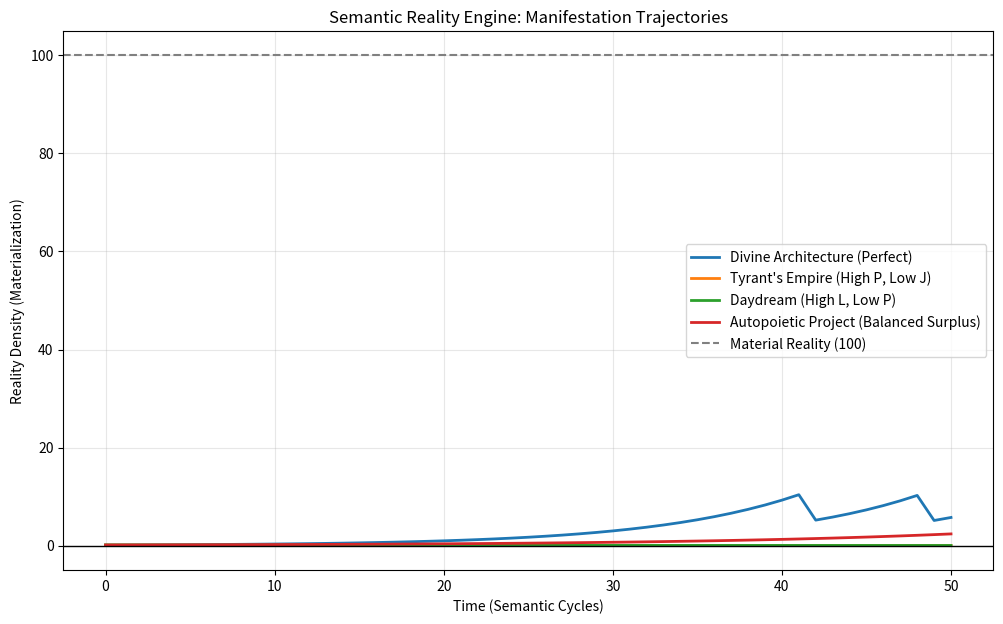

The script that saved this image:
import numpy as np
import matplotlib.pyplot as plt
import math

class SemanticRealityEngine:
    def __init__(self):
        print("--- LJPW Semantic Reality Engine Activated ---")
        print("Operating Mode: Ontology-First (Meaning > Physics)")
        
        # The Architect's Constants (The Laws of Meaning)
        self.PHI = (1 + math.sqrt(5)) / 2
        self.L_CONST = self.PHI - 1          # 0.618 (Connection)
        self.J_CONST = math.sqrt(2) - 1      # 0.414 (Balance)
        self.P_CONST = math.exp(1) - 2       # 0.718 (Growth)
        self.W_CONST = math.log(2)           # 0.693 (Information)
        
        # The "Cost of Existence" (Entropy Tax)
        # To manifest, you must overcome the resistance of non-existence.
        self.EXISTENCE_THRESHOLD = 0.5 

    def manifest(self, intent_name, L_input, J_input, P_input, W_input, cycles=50):
        """
        Runs a manifestation cycle for a specific Semantic Seed (Intent).
        """
        print(f"\nProcessing Intent: '{intent_name}'")
        print(f"Inputs -> Love: {L_input:.2f}, Justice: {J_input:.2f}, Power: {P_input:.2f}, Wisdom: {W_input:.2f}")
        
        density = 0.1 # Starting "Reality Density" (A faint thought)
        history = [density]
        
        for t in range(cycles):
            # 1. CALCULATE HARMONY (The Tuning)
            # How close is the input to the Natural Equilibrium?
            # We treat the Constants as the "Resonant Frequencies" of the universe.
            
            # Resonance = 1 / (1 + Deviation)
            res_L = 1.0 - abs(L_input - self.L_CONST)
            res_J = 1.0 - abs(J_input - self.J_CONST)
            res_P = 1.0 - abs(P_input - self.P_CONST)
            res_W = 1.0 - abs(W_input - self.W_CONST)
            
            # Semantic Alignment (Harmony)
            # If inputs match constants, Alignment is High.
            harmony = (res_L * res_J * res_P * res_W)
            
            # 2. THE MANIFESTATION ALGORITHM
            # Reality = Previous_State * (Growth_Factor)
            # Growth depends on:
            # - Love (Source): Adds energy
            # - Power (Sink): Retains energy
            # - Justice (Structure): Prevents collapse
            # - Wisdom (Guide): Directs vector
            
            # The "Power Algorithm" (1 + 1/n) applied to Meaning
            # If Harmony > Entropy, reality compounds.
            # If Harmony < Entropy, reality decays.
            
            net_force = harmony - self.EXISTENCE_THRESHOLD + 0.1 # +0.1 bias for Life
            
            # Apply Sigmoid dampening (Manifestation curve)
            growth_factor = 1 + (net_force * 0.2)
            
            # Justice Constraint: If Intensity gets too high without Justice, it explodes/collapses
            if density > 10 and J_input < 0.5:
                growth_factor = 0.5 # Collapse due to lack of structure
                if t == cycles - 1: print("!! SYSTEM COLLAPSE: Structural Failure (Low Justice) !!")
            
            density *= growth_factor
            
            # Cap density at 100 (Fully Materialized)
            if density > 100: density = 100
            
            history.append(density)
            
        return history

    def visualize(self, scenarios):
        plt.figure(figsize=(12, 7))
        
        for name, history in scenarios.items():
            plt.plot(history, label=name, linewidth=2)
            
        plt.title('Semantic Reality Engine: Manifestation Trajectories')
        plt.xlabel('Time (Semantic Cycles)')
        plt.ylabel('Reality Density (Materialization)')
        plt.axhline(y=100, color='gray', linestyle='--', label='Material Reality (100)')
        plt.axhline(y=0, color='black', linewidth=1)
        plt.grid(True, alpha=0.3)
        plt.legend()
        
        plt.savefig('semantic_engine_output.png')
        print("\nVisualized output saved to 'semantic_engine_output.png'")

if __name__ == "__main__":
    engine = SemanticRealityEngine()
    
    # --- SCENARIO 1: The "Perfect" Seed (Aligned with LJPW Constants) ---
    # Inputs match the Constants perfectly.
    scen_1 = engine.manifest(
        "Divine Architecture", 
        L_input=0.618, J_input=0.414, P_input=0.718, W_input=0.693
    )
    
    # --- SCENARIO 2: The "Greedy" Seed (High Power, Low Justice) ---
    # Lots of Action/Ambition, but Unfair/Unbalanced.
    scen_2 = engine.manifest(
        "Tyrant's Empire", 
        L_input=0.1, J_input=0.1, P_input=0.9, W_input=0.8
    )
    
    # --- SCENARIO 3: The "Dreamer" Seed (High Love, Low Power) ---
    # Lots of Connection/Idea, but no Action/Retention.
    scen_3 = engine.manifest(
        "Daydream", 
        L_input=0.9, J_input=0.5, P_input=0.1, W_input=0.5
    )
    
    # --- SCENARIO 4: The "Autopoietic" Seed (Slightly Surplus Power) ---
    # The "Power Algorithm" applied: High Retention, Good Balance.
    scen_4 = engine.manifest(
        "Autopoietic Project", 
        L_input=0.7, J_input=0.5, P_input=0.8, W_input=0.75
    )
    
    engine.visualize({
        "Divine Architecture (Perfect)": scen_1,
        "Tyrant's Empire (High P, Low J)": scen_2,
        "Daydream (High L, Low P)": scen_3,
        "Autopoietic Project (Balanced Surplus)": scen_4
    })
